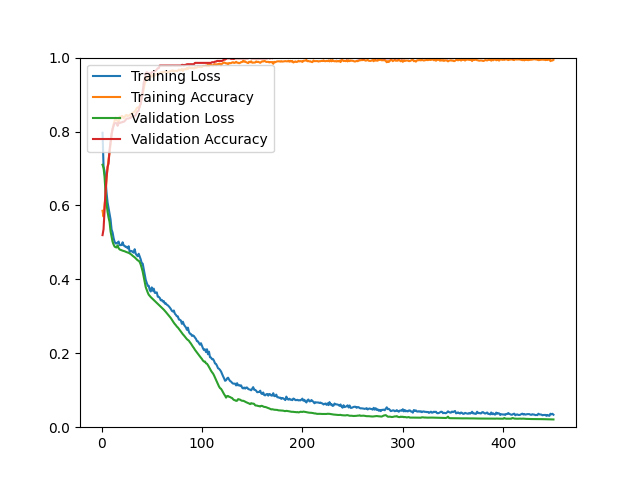

Values plotted in this chart, from the file beside it:
epoch, loss, acc, val_loss, val_acc
1, 0.7967, 0.5856, 0.7101, 0.5197
2, 0.7049, 0.5698, 0.7018, 0.5358
3, 0.6923, 0.6021, 0.6773, 0.5896
4, 0.6685, 0.6276, 0.6347, 0.6380
5, 0.6343, 0.6762, 0.6041, 0.6756
6, 0.6084, 0.7017, 0.5827, 0.7043
7, 0.5932, 0.7256, 0.5671, 0.7133
8, 0.5772, 0.7424, 0.5549, 0.7509
9, 0.5617, 0.7671, 0.5296, 0.7724
10, 0.5348, 0.7930, 0.5151, 0.7921
11, 0.5267, 0.8073, 0.5017, 0.8065
12, 0.5118, 0.8193, 0.4942, 0.8154
13, 0.5017, 0.8287, 0.4887, 0.8226
14, 0.4972, 0.8378, 0.4870, 0.8226
15, 0.4972, 0.8312, 0.4863, 0.8226
16, 0.4995, 0.8279, 0.4920, 0.8154
17, 0.5023, 0.8247, 0.4845, 0.8244
18, 0.4928, 0.8400, 0.4809, 0.8226
19, 0.4926, 0.8350, 0.4797, 0.8244
20, 0.4930, 0.8420, 0.4786, 0.8244
21, 0.5003, 0.8414, 0.4776, 0.8262
22, 0.4916, 0.8358, 0.4768, 0.8262
23, 0.4906, 0.8392, 0.4760, 0.8280
24, 0.4877, 0.8438, 0.4748, 0.8315
25, 0.4881, 0.8448, 0.4736, 0.8351
26, 0.4840, 0.8416, 0.4728, 0.8351
27, 0.4896, 0.8436, 0.4717, 0.8351
28, 0.4745, 0.8434, 0.4702, 0.8369
29, 0.4759, 0.8472, 0.4682, 0.8369
30, 0.4769, 0.8486, 0.4664, 0.8405
31, 0.4741, 0.8506, 0.4637, 0.8405
32, 0.4723, 0.8522, 0.4617, 0.8423
33, 0.4816, 0.8542, 0.4596, 0.8423
34, 0.4696, 0.8571, 0.4571, 0.8441
35, 0.4655, 0.8633, 0.4542, 0.8513
36, 0.4626, 0.8651, 0.4514, 0.8548
37, 0.4693, 0.8649, 0.4504, 0.8566
38, 0.4622, 0.8659, 0.4468, 0.8692
39, 0.4543, 0.8779, 0.4401, 0.8746
40, 0.4438, 0.8924, 0.4310, 0.8907
41, 0.4425, 0.9042, 0.4207, 0.9086
42, 0.4280, 0.9147, 0.4063, 0.9319
43, 0.4144, 0.9293, 0.3910, 0.9427
44, 0.3987, 0.9372, 0.3790, 0.9570
45, 0.3908, 0.9412, 0.3712, 0.9606
46, 0.3826, 0.9452, 0.3643, 0.9588
47, 0.3825, 0.9486, 0.3584, 0.9570
48, 0.3713, 0.9528, 0.3550, 0.9570
49, 0.3672, 0.9536, 0.3520, 0.9570
50, 0.3783, 0.9480, 0.3494, 0.9606
51, 0.3691, 0.9526, 0.3469, 0.9606
52, 0.3749, 0.9496, 0.3444, 0.9606
53, 0.3636, 0.9518, 0.3418, 0.9642
54, 0.3634, 0.9550, 0.3392, 0.9642
55, 0.3649, 0.9554, 0.3366, 0.9677
56, 0.3531, 0.9568, 0.3340, 0.9713
57, 0.3526, 0.9566, 0.3315, 0.9713
58, 0.3497, 0.9586, 0.3289, 0.9785
59, 0.3433, 0.9598, 0.3262, 0.9785
60, 0.3445, 0.9594, 0.3233, 0.9785
... 390 more rows
